Run: headless pygame with SDL's dummy video driver; simulated clock (each Clock.tick advances the game by its frame time, no real sleeping); random seed 0; keys injected as events and as key.get_pressed() state; mouse plan: one left click at the window centre at the start of phase 2, then a move to the lower-right quarter at the start of phase 3.
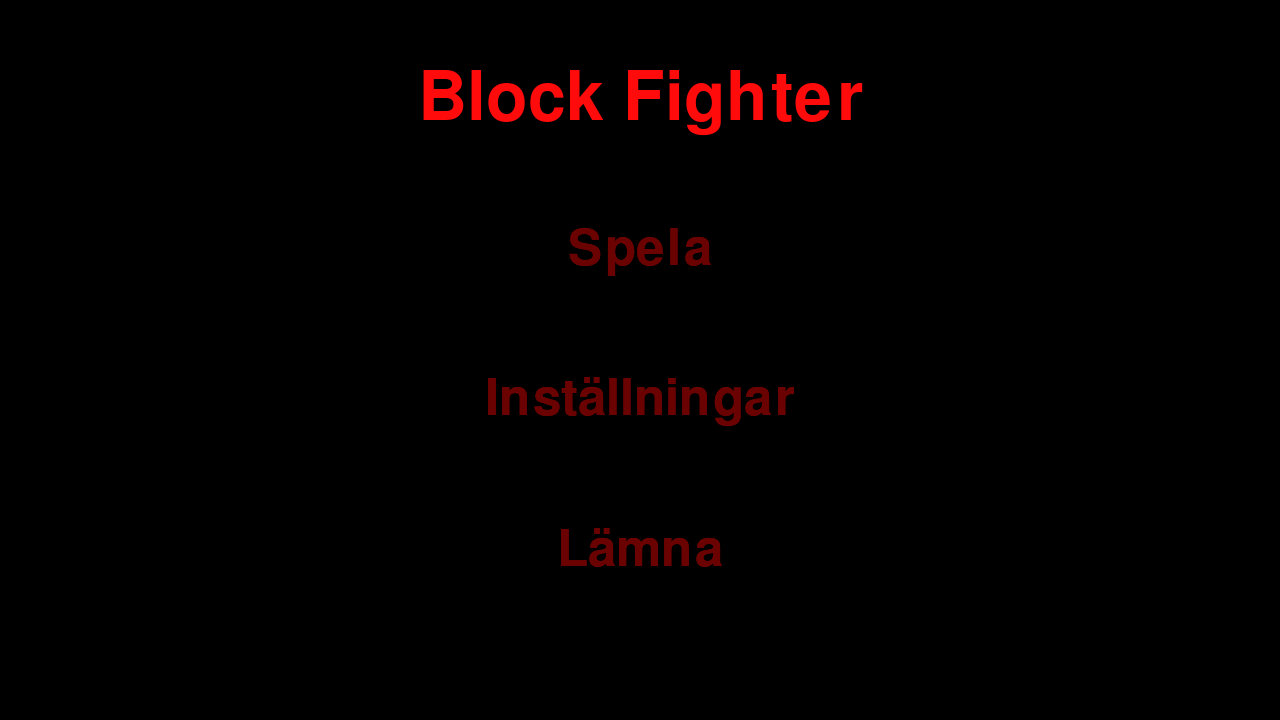
Frame 1 of 4 · flips 1–60 · no input
Frame 2 of 4 · flips 61–180 · clicked the window centre · tapped SPACE, RETURN · held RIGHT (→), D · screen unchanged from frame 1, image omitted
Frame 3 of 4 · flips 181–300 · moved the mouse to the lower-right quarter · held DOWN (↓), S · screen unchanged from frame 2, image omitted
Frame 4 of 4 · flips 301–420 · held LEFT (←), A, UP (↑), W · screen unchanged from frame 3, image omitted

The pygame program that drew these frames:

import pygame, sys

pygame.init()

skärm = pygame.display.set_mode((1280, 720))
pygame.display.set_caption("Meny")

vald_bakgrund = 0  # ← global state för bakgrund


def rita_bakgrund():
    if vald_bakgrund == 1:
        # Rutnät (mörkblå linjer)
        skärm.fill("black")
        for x in range(640 % 60, 1280, 60):
            pygame.draw.line(skärm, (25, 35, 55), (x, 0), (x, 720))
        for y in range(360 % 60, 720, 60):
            pygame.draw.line(skärm, (25, 35, 55), (0, y), (1280, y))


    elif vald_bakgrund == 2:
        # Röd/mörk arena-känsla som passar Block Fighter
        skärm.fill(("black"))
        for x in range(640 % 60, 1280, 60):
            pygame.draw.line(skärm, (80, 10, 10), (x, 0), (x, 720))
        for y in range(360 % 60, 720, 60):
            pygame.draw.line(skärm, (80, 10, 10), (0, y), (1280, y))
        pygame.draw.line(skärm, (120, 20, 20), (640, 0), (640, 720), 2)
        pygame.draw.line(skärm, (120, 20, 20), (0, 360), (1280, 360), 2)

    else:
        # Standard: helt svart
        skärm.fill("black")


def get_font(size):
    return pygame.font.Font(None, size)


class Button:
    def __init__(self, image, pos, text_input, font, base_color, hovering_color):
        self.image = image
        self.x_pos, self.y_pos = pos
        self.font = font
        self.base_color = base_color
        self.hovering_color = hovering_color
        self.text_input = text_input
        self.text = self.font.render(self.text_input, True, self.base_color)

        if self.image is None:
            self.image = self.text

        self.rect = self.image.get_rect(center=(self.x_pos, self.y_pos))
        self.text_rect = self.text.get_rect(center=(self.x_pos, self.y_pos))

    def refresss(self, screen):
        if self.image is not None:
            screen.blit(self.image, self.rect)
        screen.blit(self.text, self.text_rect)

    def kollar_input(self, position):
        return self.rect.collidepoint(position)

    def ändra_färg(self, position):
        if self.rect.collidepoint(position):
            self.text = self.font.render(self.text_input, True, self.hovering_color)
        else:
            self.text = self.font.render(self.text_input, True, self.base_color)


def play():
    klocka = pygame.time.Clock()
    px, py = 640.0, 360.0

    while True:
        klocka.tick(60)
        mx, my = pygame.mouse.get_pos()

        for event in pygame.event.get():
            if event.type == pygame.QUIT:
                pygame.quit()
                sys.exit()
            if event.type == pygame.KEYDOWN and event.key == pygame.K_ESCAPE:
                return

        px += (mx - px) * 0.12
        py += (my - py) * 0.12

        rita_bakgrund()  # ← använder vald bakgrund

        pygame.draw.rect(skärm, "white", (px-25, py-25, 50, 50), border_radius=10)
        pygame.draw.rect(skärm, "black", (px-25, py-25, 50, 50), 2, border_radius=10)

        pygame.display.update()


def välj_bakgrund():
    global vald_bakgrund

    while True:
        rita_bakgrund()

        mus_posi = pygame.mouse.get_pos()
        bakgrund_text = get_font(80).render("Bakgrund", True, "#FF0B0B")
        bakgrund_rect = bakgrund_text.get_rect(center=(640, 80))
        skärm.blit(bakgrund_text, bakgrund_rect)

        bakgrund1_knapp = Button(image=None, pos=(640, 220),
                                 text_input="Blått rutnät", font=get_font(75),
                                 base_color="#6B0202", hovering_color="white")

        bakgrund2_knapp = Button(image=None, pos=(640, 340),
                                 text_input="Röd arena", font=get_font(75),
                                 base_color="#6B0202", hovering_color="white")

        bakgrund3_knapp = Button(image=None, pos=(640, 460),
                                 text_input="Bakgrund 3", font=get_font(75),
                                 base_color="#6B0202", hovering_color="white")

        standard_knapp = Button(image=None, pos=(640, 580),
                                text_input="Standard", font=get_font(75),
                                base_color="#6B0202", hovering_color="white")

        tillbaka_knapp = Button(image=None, pos=(640, 670),
                                text_input="Tillbaka", font=get_font(50),
                                base_color="#FF0B0B", hovering_color="white")

        for button in [bakgrund1_knapp, bakgrund2_knapp, bakgrund3_knapp, standard_knapp, tillbaka_knapp]:
            button.ändra_färg(mus_posi)
            button.refresss(skärm)

        for event in pygame.event.get():
            if event.type == pygame.QUIT:
                pygame.quit()
                sys.exit()

            if event.type == pygame.MOUSEBUTTONDOWN:
                if tillbaka_knapp.kollar_input(mus_posi):
                    return
                if bakgrund1_knapp.kollar_input(mus_posi):
                    vald_bakgrund = 1
                if bakgrund2_knapp.kollar_input(mus_posi):
                    vald_bakgrund = 2
                if bakgrund3_knapp.kollar_input(mus_posi):
                    vald_bakgrund = 3
                if standard_knapp.kollar_input(mus_posi):
                    vald_bakgrund = 0

        pygame.display.update()


def inställningar():
    while True:
        rita_bakgrund()

        mus_posi = pygame.mouse.get_pos()
        settings_text = get_font(80).render("Inställningar", True, "#FF0B0B")
        settings_rect = settings_text.get_rect(center=(640, 80))
        skärm.blit(settings_text, settings_rect)

        musik_knapp = Button(image=None, pos=(640, 220),
                             text_input="Musik", font=get_font(75),
                             base_color="#6B0202", hovering_color="white")
        bakgrund_knapp = Button(image=None, pos=(640, 340),
                                text_input="Bakgrund", font=get_font(75),
                                base_color="#6B0202", hovering_color="white")
        skins_knapp = Button(image=None, pos=(640, 460),
                             text_input="Skins", font=get_font(75),
                             base_color="#6B0202", hovering_color="white")
        ljud_knapp = Button(image=None, pos=(640, 580),
                            text_input="Ljud", font=get_font(75),
                            base_color="#6B0202", hovering_color="white")
        tillbaka_knapp = Button(image=None, pos=(640, 670),
                                text_input="Tillbaka", font=get_font(50),
                                base_color="#FF0B0B", hovering_color="white")

        for button in [musik_knapp, bakgrund_knapp, skins_knapp, ljud_knapp, tillbaka_knapp]:
            button.ändra_färg(mus_posi)
            button.refresss(skärm)

        for event in pygame.event.get():
            if event.type == pygame.QUIT:
                pygame.quit()
                sys.exit()

            if event.type == pygame.MOUSEBUTTONDOWN:
                if tillbaka_knapp.kollar_input(mus_posi):
                    return
                if bakgrund_knapp.kollar_input(mus_posi):
                    välj_bakgrund()

        pygame.display.update()


def main_menu():
    while True:
        rita_bakgrund()  # ← använder vald bakgrund i menyn också

        mus_posi = pygame.mouse.get_pos()

        meny_text = get_font(100).render("Block Fighter", True, "#FF0B0B")
        meny_rect = meny_text.get_rect(center=(640, 100))
        skärm.blit(meny_text, meny_rect)

        spela_knapp = Button(image=None, pos=(640, 250),
                             text_input="Spela", font=get_font(75),
                             base_color="#6B0202", hovering_color="White")
        settings_knapp = Button(image=None, pos=(640, 400),
                                text_input="Inställningar", font=get_font(75),
                                base_color="#6B0202", hovering_color="White")
        lämna_knapp = Button(image=None, pos=(640, 550),
                             text_input="Lämna", font=get_font(75),
                             base_color="#6B0202", hovering_color="White")

        for button in [spela_knapp, settings_knapp, lämna_knapp]:
            button.ändra_färg(mus_posi)
            button.refresss(skärm)

        for event in pygame.event.get():
            if event.type == pygame.QUIT:
                pygame.quit()
                sys.exit()

            if event.type == pygame.MOUSEBUTTONDOWN:
                if spela_knapp.kollar_input(mus_posi):
                    play()
                if settings_knapp.kollar_input(mus_posi):
                    inställningar()
                if lämna_knapp.kollar_input(mus_posi):
                    pygame.quit()
                    sys.exit()

        pygame.display.update()


main_menu()
